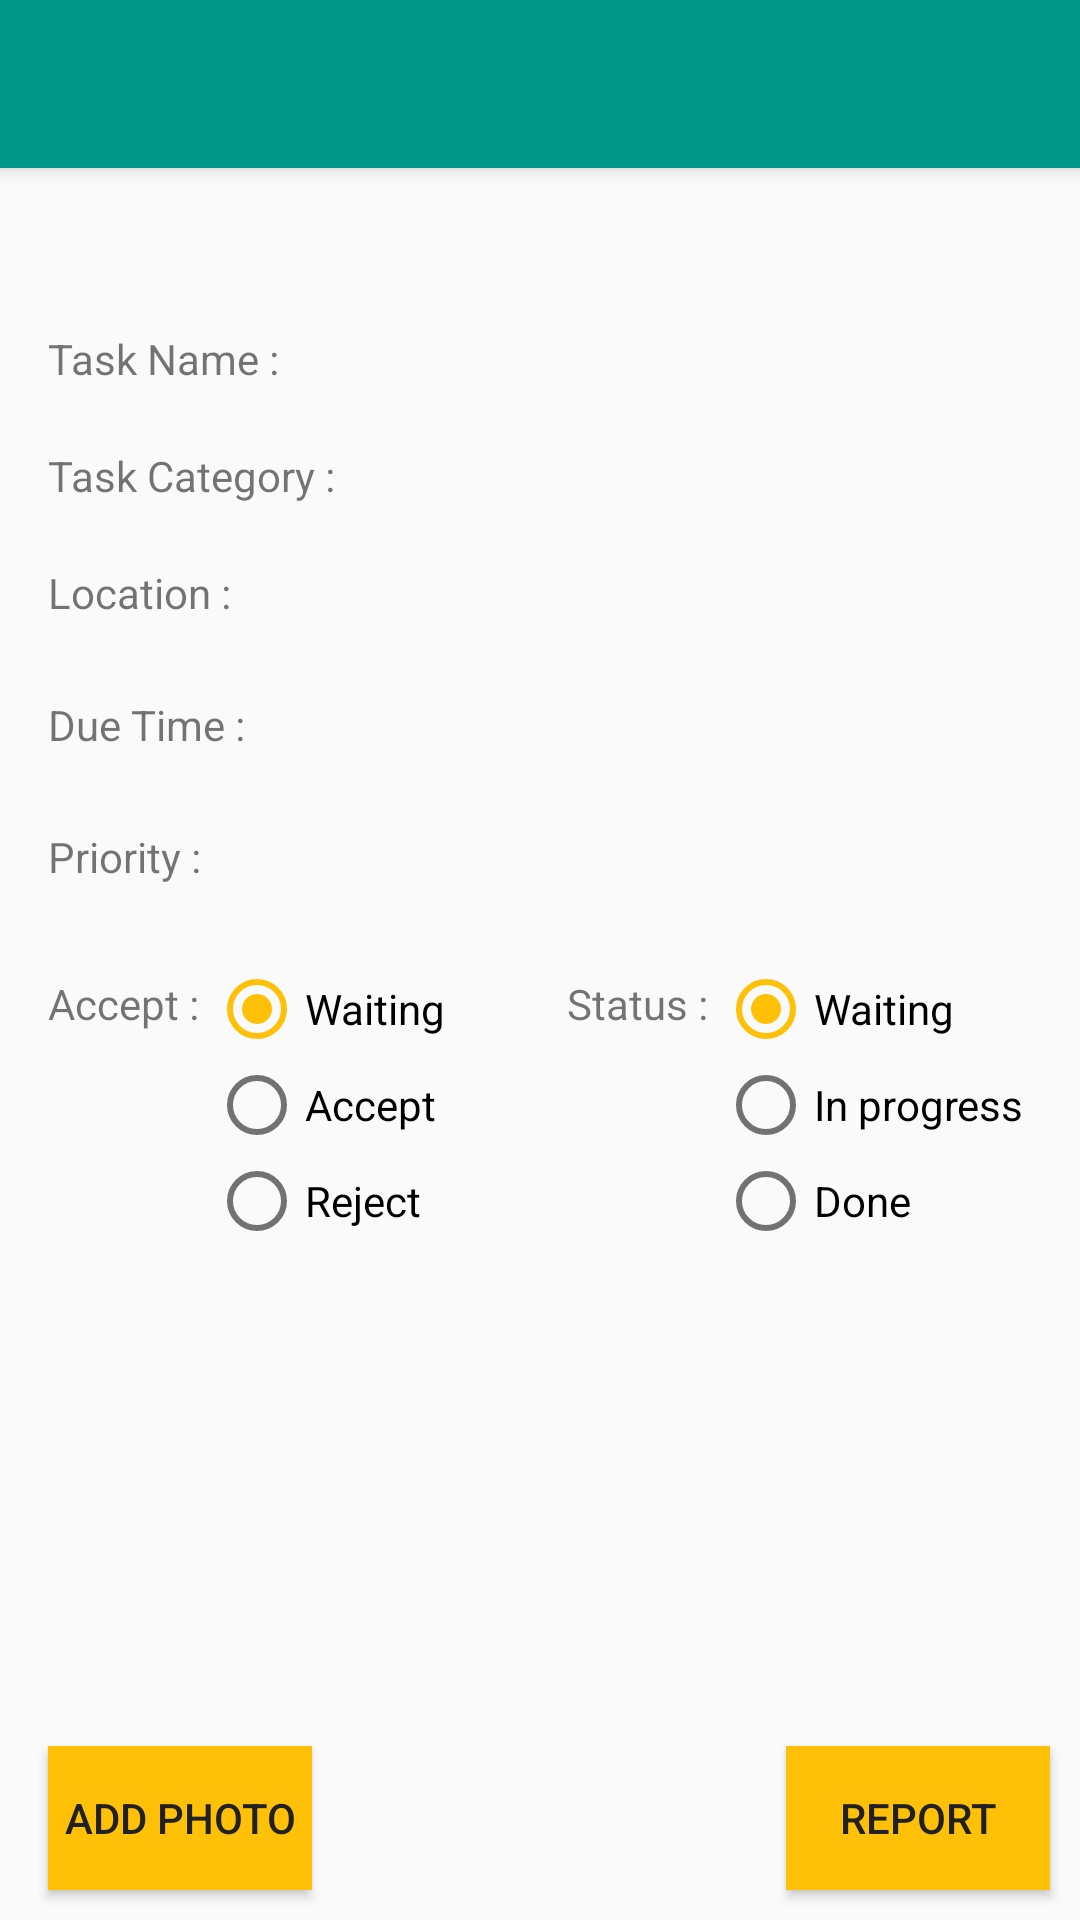

Here is an Android app screen rendered from its layout file. Give the layout XML and the strings, colors and styles it references.
<!-- AndroidManifest.xml: activity theme NoActionBar -->
<!-- res/layout/activity_report_task_employee.xml -->
<?xml version="1.0" encoding="utf-8"?>
<RelativeLayout xmlns:android="http://schemas.android.com/apk/res/android"
    xmlns:tools="http://schemas.android.com/tools"
    android:layout_width="match_parent"
    android:layout_height="match_parent"
    tools:context="il.ac.shenkar.kerenor.tasksapp.Activities.ReportTaskEmployeeActivity">

    <include layout="@layout/toolbar_general_layout"
        android:layout_width="match_parent"
        android:layout_height="match_parent"/>


    <LinearLayout
        android:orientation="vertical"
        android:layout_width="fill_parent"
        android:layout_height="match_parent"
        android:layout_gravity="top"
        android:layout_marginLeft="16dp"
        android:layout_marginRight="16dp"
        android:layout_marginTop="90dp"
        android:id="@+id/linearLayout">

        
        <LinearLayout
            android:orientation="horizontal"
            android:layout_width="match_parent"
            android:layout_height="wrap_content"
            android:layout_gravity="center_horizontal"
            android:layout_marginTop="20dp">

            <TextView
                android:layout_width="wrap_content"
                android:layout_height="wrap_content"
                android:textAppearance="?android:attr/textAppearanceSmall"
                android:text="Task Name : "
                android:id="@+id/task_name_text" />

            <TextView
                android:layout_width="wrap_content"
                android:layout_height="wrap_content"
                android:id="@+id/task_name_field"
                android:layout_weight="1" />
        </LinearLayout>

        
        <LinearLayout
            android:orientation="horizontal"
            android:layout_width="match_parent"
            android:layout_height="wrap_content"
            android:layout_gravity="center_horizontal"
            android:layout_marginTop="20dp">

            <TextView
                android:layout_width="wrap_content"
                android:layout_height="wrap_content"
                android:textAppearance="?android:attr/textAppearanceSmall"
                android:text="Task Category : "
                android:id="@+id/task_category_text" />

            <TextView
                android:layout_width="wrap_content"
                android:layout_height="wrap_content"
                android:id="@+id/task_category_field"
                android:layout_weight="1" />
        </LinearLayout>

        
        <LinearLayout
            android:orientation="horizontal"
            android:layout_width="match_parent"
            android:layout_height="wrap_content"
            android:layout_gravity="center_horizontal"
            android:layout_marginTop="20dp">

            <TextView
                android:layout_width="wrap_content"
                android:layout_height="wrap_content"
                android:textAppearance="?android:attr/textAppearanceSmall"
                android:text="Location : "
                android:id="@+id/task_location_text" />

            <TextView
                android:layout_width="wrap_content"
                android:layout_height="wrap_content"
                android:id="@+id/task_location_field"
                android:layout_weight="1" />
        </LinearLayout>

        
        <LinearLayout
            android:orientation="horizontal"
            android:layout_width="match_parent"
            android:layout_height="wrap_content"
            android:layout_gravity="center_horizontal"
            android:layout_marginTop="25dp">

            <TextView
                android:layout_width="wrap_content"
                android:layout_height="wrap_content"
                android:textAppearance="?android:attr/textAppearanceSmall"
                android:text="Due Time : "
                android:id="@+id/due_time_text" />

            <TextView
                android:layout_width="wrap_content"
                android:layout_height="wrap_content"
                android:inputType="date"
                android:ems="10"
                android:id="@+id/due_time_field"
                android:layout_weight="1" />
        </LinearLayout>

        
        <LinearLayout
            android:orientation="horizontal"
            android:layout_width="match_parent"
            android:layout_height="wrap_content"
            android:layout_gravity="center_horizontal"
            android:layout_marginTop="25dp">

            <TextView
                android:layout_width="wrap_content"
                android:layout_height="wrap_content"
                android:textAppearance="?android:attr/textAppearanceSmall"
                android:text="Priority : "
                android:id="@+id/priority_text" />

            <TextView
                android:layout_width="wrap_content"
                android:layout_height="wrap_content"
                android:id="@+id/task_priority_field"
                android:layout_weight="1" />
        </LinearLayout>


        
        <LinearLayout
            android:orientation="horizontal"
            android:layout_width="match_parent"
            android:layout_height="match_parent"
            android:layout_below="@+id/linearLayout"
            android:layout_alignLeft="@+id/linearLayout"
            android:layout_alignStart="@+id/linearLayout"
            android:layout_marginTop="30dp"
            android:layout_above="@+id/report_task_button">


            
            <LinearLayout
                android:orientation="horizontal"
                android:layout_width="163dp"
                android:layout_height="wrap_content"
                android:layout_marginTop="0dp">

                <TextView
                    android:layout_width="wrap_content"
                    android:layout_height="wrap_content"
                    android:textAppearance="?android:attr/textAppearanceSmall"
                    android:text="Accept : "
                    android:id="@+id/accept_text" />

                <RadioGroup
                    android:layout_width="wrap_content"
                    android:layout_height="wrap_content"
                    android:id="@+id/accept_group"
                    android:checkedButton="@+id/accept_waiting_radio_button"
                    android:layout_weight="1"
                    android:layout_marginTop="-5dp">

                    <RadioButton
                        android:layout_width="wrap_content"
                        android:layout_height="wrap_content"
                        android:text="Waiting"
                        android:id="@+id/accept_waiting_radio_button"
                        android:checked="false" />

                    <RadioButton
                        android:layout_width="wrap_content"
                        android:layout_height="wrap_content"
                        android:text="Accept"
                        android:id="@+id/accept_accept_radio_button"
                        android:checked="false" />

                    <RadioButton
                        android:layout_width="wrap_content"
                        android:layout_height="wrap_content"
                        android:text="Reject"
                        android:id="@+id/accept_reject_radio_button"
                        android:checked="false" />
                </RadioGroup>
            </LinearLayout>

            
            <LinearLayout
                android:orientation="horizontal"
                android:layout_width="wrap_content"
                android:layout_height="wrap_content"
                android:layout_marginLeft="10dp">

                <TextView
                    android:layout_width="wrap_content"
                    android:layout_height="wrap_content"
                    android:textAppearance="?android:attr/textAppearanceSmall"
                    android:text="Status : "
                    android:id="@+id/task_status_text" />

                <RadioGroup
                    android:layout_width="wrap_content"
                    android:layout_height="wrap_content"
                    android:id="@+id/status_group"
                    android:checkedButton="@+id/status_waiting_radio_button"
                    android:layout_weight="1"
                    android:layout_marginTop="-5dp">

                    <RadioButton
                        android:layout_width="wrap_content"
                        android:layout_height="wrap_content"
                        android:text="Waiting"
                        android:id="@+id/status_waiting_radio_button"
                        android:checked="false" />

                    <RadioButton
                        android:layout_width="wrap_content"
                        android:layout_height="wrap_content"
                        android:text="In progress"
                        android:id="@+id/status_progress_radio_button"
                        android:checked="false" />

                    <RadioButton
                        android:layout_width="wrap_content"
                        android:layout_height="wrap_content"
                        android:text="Done"
                        android:id="@+id/status_done_radio_button"
                        android:checked="false" />
                </RadioGroup>

            </LinearLayout>

        </LinearLayout>


    </LinearLayout>

    <Button
        android:layout_width="wrap_content"
        android:layout_height="wrap_content"
        android:text="Report"
        android:id="@+id/report_task_button"
        android:background="#FFC107"
        android:layout_gravity="bottom"
        android:layout_alignParentBottom="true"
        android:layout_alignParentRight="true"
        android:layout_alignParentEnd="true"
        android:layout_marginBottom="10dp"
        android:layout_marginRight="10dp" />

    <Button
        android:layout_width="wrap_content"
        android:layout_height="wrap_content"
        android:text="Add Photo"
        android:id="@+id/add_photo_button"
        android:background="#FFC107"
        android:layout_gravity="bottom"
        android:layout_alignParentBottom="true"
        android:layout_marginBottom="10dp"
        android:layout_alignLeft="@+id/linearLayout"
        android:layout_alignStart="@+id/linearLayout" />

</RelativeLayout>
<!-- res/layout/toolbar_general_layout.xml (included above) -->
<?xml version="1.0" encoding="utf-8"?>
<android.support.design.widget.CoordinatorLayout
    xmlns:android="http://schemas.android.com/apk/res/android"
    xmlns:app="http://schemas.android.com/apk/res-auto"
    android:layout_width="match_parent"
    android:layout_height="match_parent"
    android:fitsSystemWindows="true">

    <android.support.design.widget.AppBarLayout
        android:layout_height="wrap_content"
        android:layout_width="match_parent"
        android:theme="@style/AppTheme.AppBarOverlay">

        <android.support.v7.widget.Toolbar
            android:id="@+id/toolbar_general"
            android:layout_width="match_parent"
            android:layout_height="?attr/actionBarSize"
            android:background="?attr/colorPrimary"
            app:popupTheme="@style/AppTheme.PopupOverlay">

        <ImageButton
            android:layout_width="wrap_content"
            android:layout_height="wrap_content"
            android:background="@android:color/transparent"
            android:id="@+id/toolbar_back_button"
            android:src="@drawable/ic_back_arrow" />

        <TextView
            android:layout_width="wrap_content"
            android:layout_height="wrap_content"
            android:layout_gravity="left"
            android:textSize="20sp"
            android:textColor="#ffffff"
            android:id="@+id/toolbar_title" />

        </android.support.v7.widget.Toolbar>

    </android.support.design.widget.AppBarLayout>


</android.support.design.widget.CoordinatorLayout>
<!-- resources referenced by this layout -->
<resources>
  <style name="AppTheme.AppBarOverlay" parent="ThemeOverlay.AppCompat.Dark.ActionBar" />
  <style name="AppTheme.PopupOverlay" parent="ThemeOverlay.AppCompat.Light" />
  <style name="NoActionBar" parent="AppTheme">
          <item name="windowActionBar">false</item>
          <item name="windowNoTitle">true</item>
      </style>
  <style name="AppTheme" parent="Theme.AppCompat.Light.DarkActionBar">
          
          <item name="colorPrimary">@color/colorPrimary</item>
          <item name="colorPrimaryDark">@color/colorPrimaryDark</item>
          <item name="colorAccent">@color/colorAccent</item>
          <item name="android:textColorPrimary">@color/textColorPrimary</item>
          <item name="android:textColorSecondary">@color/textColorSecondary</item>
          <item name="android:divider">@color/colorDivider</item>
          <item name="android:icon">@color/colorTextIcons</item>
  
      </style>
  <color name="colorPrimary">#009688</color>
  <color name="colorPrimaryDark">#00796B</color>
  <color name="colorAccent">#FFC107</color>
  <color name="textColorPrimary">#212121</color>
  <color name="textColorSecondary">#727272</color>
  <color name="colorDivider">#B6B6B6</color>
  <color name="colorTextIcons">#FFFFFF</color>
</resources>
